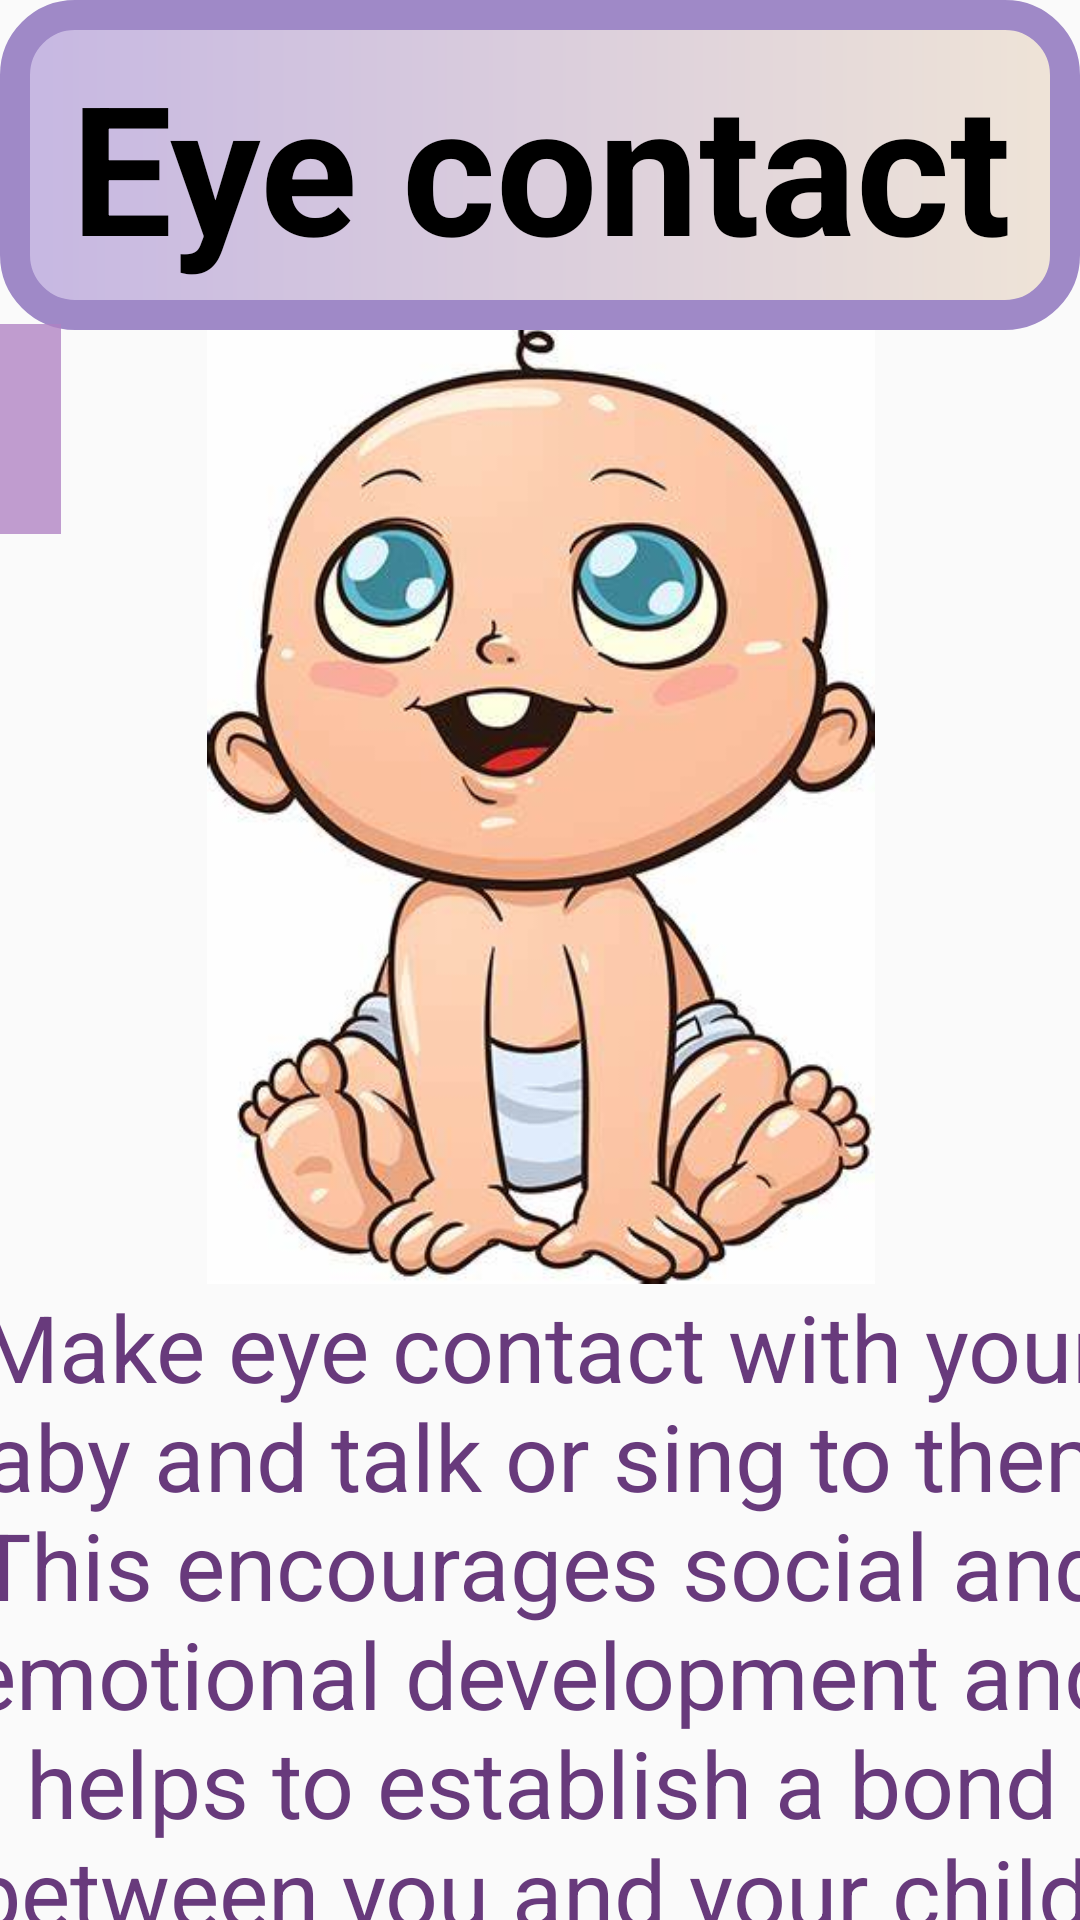

Android layout source for this screen:
<!-- AndroidManifest.xml: application theme Theme.Try_fragment -->
<!-- res/layout/fragment_physical2.xml -->
<?xml version="1.0" encoding="utf-8"?>
<FrameLayout xmlns:android="http://schemas.android.com/apk/res/android"
    xmlns:app="http://schemas.android.com/apk/res-auto"
    xmlns:tools="http://schemas.android.com/tools"
    android:layout_width="match_parent"
    android:layout_height="match_parent"
    tools:context=".Physical2Fragment">

    <androidx.constraintlayout.widget.ConstraintLayout
        android:layout_width="match_parent"
        android:layout_height="match_parent">

        <ImageView
            android:id="@+id/imageView3"
            android:layout_width="410dp"
            android:layout_height="327dp"
            android:layout_marginTop="4dp"
            android:src="@drawable/eye_contact"
            app:layout_constraintBottom_toBottomOf="parent"
            app:layout_constraintEnd_toEndOf="parent"
            app:layout_constraintStart_toStartOf="parent"
            app:layout_constraintTop_toTopOf="@+id/textView5"
            app:layout_constraintVertical_bias="0.314" />

        <TextView
            android:id="@+id/textView5"
            android:layout_width="match_parent"
            android:layout_height="110dp"
            android:background="@drawable/gradient1"
            android:gravity="center"
            android:text="@string/expp2"
            android:textColor="@color/black"
            android:textSize="60sp"
            android:textStyle="bold"
            app:layout_constraintBottom_toTopOf="@+id/imageView2"
            app:layout_constraintEnd_toEndOf="parent"
            app:layout_constraintStart_toStartOf="parent"
            app:layout_constraintTop_toTopOf="parent" />

        <TextView
            android:id="@+id/textView6"
            android:layout_width="418dp"
            android:layout_height="0dp"
            android:gravity="center"
            android:text="@string/expp7info"
            android:textColor="@color/purple2"
            android:textSize="31sp"
            app:layout_constraintBottom_toBottomOf="parent"
            app:layout_constraintEnd_toEndOf="parent"
            app:layout_constraintStart_toStartOf="parent"
            app:layout_constraintTop_toBottomOf="@+id/imageView3" />

        <ImageButton
            android:id="@+id/imageButton2"
            android:layout_width="70dp"
            android:layout_height="70dp"
            android:layout_marginTop="108dp"
            android:layout_marginEnd="340dp"
            android:background="@color/purple3"
            android:src="@drawable/baseline_arrow_back_24"
            app:layout_constraintEnd_toEndOf="parent"
            app:layout_constraintTop_toTopOf="parent" />
    </androidx.constraintlayout.widget.ConstraintLayout>

</FrameLayout>
<!-- resources referenced by this layout -->
<resources>
  <color name="black">#FF000000</color>
  <color name="purple2">#683A7C</color>
  <color name="purple3">#C8B082C4</color>
  <!-- drawable eye_contact: jpg bitmap (drawable-v24, 27964 bytes) -->
  <!-- drawable gradient1 (drawable) -->
  <?xml version="1.0" encoding="utf-8"?>
  <shape xmlns:android="http://schemas.android.com/apk/res/android">
  
      <gradient
          android:startColor="#FFC6B7E2"
          android:endColor="#EFE4D7"/>
  
      <corners
          android:radius="20dp"
          />
      <stroke
          android:width="10dp"
          android:color="#9F89C7"/>
  
  </shape>
  <string name="expp2">Eye contact</string>
  <string name="expp7info">       Make eye contact with your baby and talk or sing to them. This encourages social and emotional development and helps to establish a bond between you and your child.</string>
  <style name="Theme.Try_fragment" parent="Base.Theme.Try_fragment" />
  <style name="Base.Theme.Try_fragment" parent="Theme.AppCompat.DayNight.NoActionBar">
          
          
      </style>
</resources>
